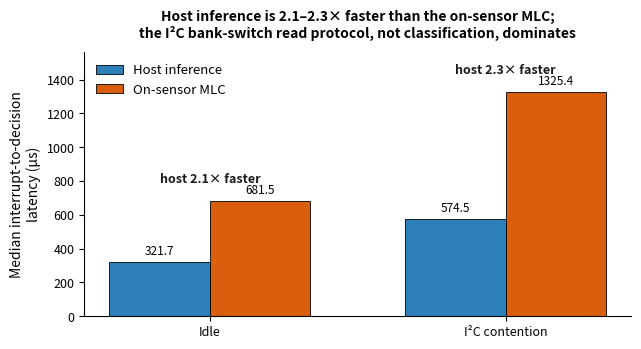

The script that saved this image: (Note: this script raises an exception after producing the figure.)
#!/usr/bin/env python3
"""Graphical abstract for IEEE Sensors Letters: host vs MLC latency, idle + contention."""
import matplotlib
matplotlib.use("Agg")
import matplotlib.pyplot as plt
import numpy as np

conditions = ["Idle", "I\u00b2C contention"]
host = [321.7, 574.5]
mlc  = [681.5, 1325.4]
speedup = ["2.1\u00d7", "2.3\u00d7"]

x = np.arange(len(conditions)); w = 0.34
fig, ax = plt.subplots(figsize=(6.5, 3.6), dpi=300)
b1 = ax.bar(x - w/2, host, w, label="Host inference", color="#2c7fb8", edgecolor="black", linewidth=0.6)
b2 = ax.bar(x + w/2, mlc,  w, label="On-sensor MLC", color="#d95f0e", edgecolor="black", linewidth=0.6)
for bars in (b1, b2):
    for r in bars:
        h = r.get_height()
        ax.annotate(f"{h:.1f}", xy=(r.get_x()+r.get_width()/2, h), xytext=(0,3),
                    textcoords="offset points", ha="center", va="bottom", fontsize=8.5)
ymax = max(mlc) * 1.18
for i, s in enumerate(speedup):
    pair_top = max(host[i], mlc[i])
    ax.annotate(f"host {s} faster", xy=(x[i], pair_top), xytext=(x[i], pair_top + ymax*0.06),
                ha="center", va="bottom", fontsize=9, fontweight="bold", color="#1a1a1a")
ax.set_ylabel("Median interrupt-to-decision\nlatency (\u00b5s)", fontsize=10)
ax.set_xticks(x); ax.set_xticklabels(conditions, fontsize=10); ax.set_ylim(0, ymax)
ax.legend(frameon=False, fontsize=9.5, loc="upper left")
ax.set_title("Host inference is 2.1\u20132.3\u00d7 faster than the on-sensor MLC;\n"
             "the I\u00b2C bank-switch read protocol, not classification, dominates",
             fontsize=10, fontweight="bold", pad=10)
ax.spines["top"].set_visible(False); ax.spines["right"].set_visible(False)
ax.tick_params(axis="both", labelsize=9)
fig.tight_layout()
fig.savefig("../figures/graphical_abstract.png", dpi=300, bbox_inches="tight", facecolor="white")
print("Wrote ../figures/graphical_abstract.png")
